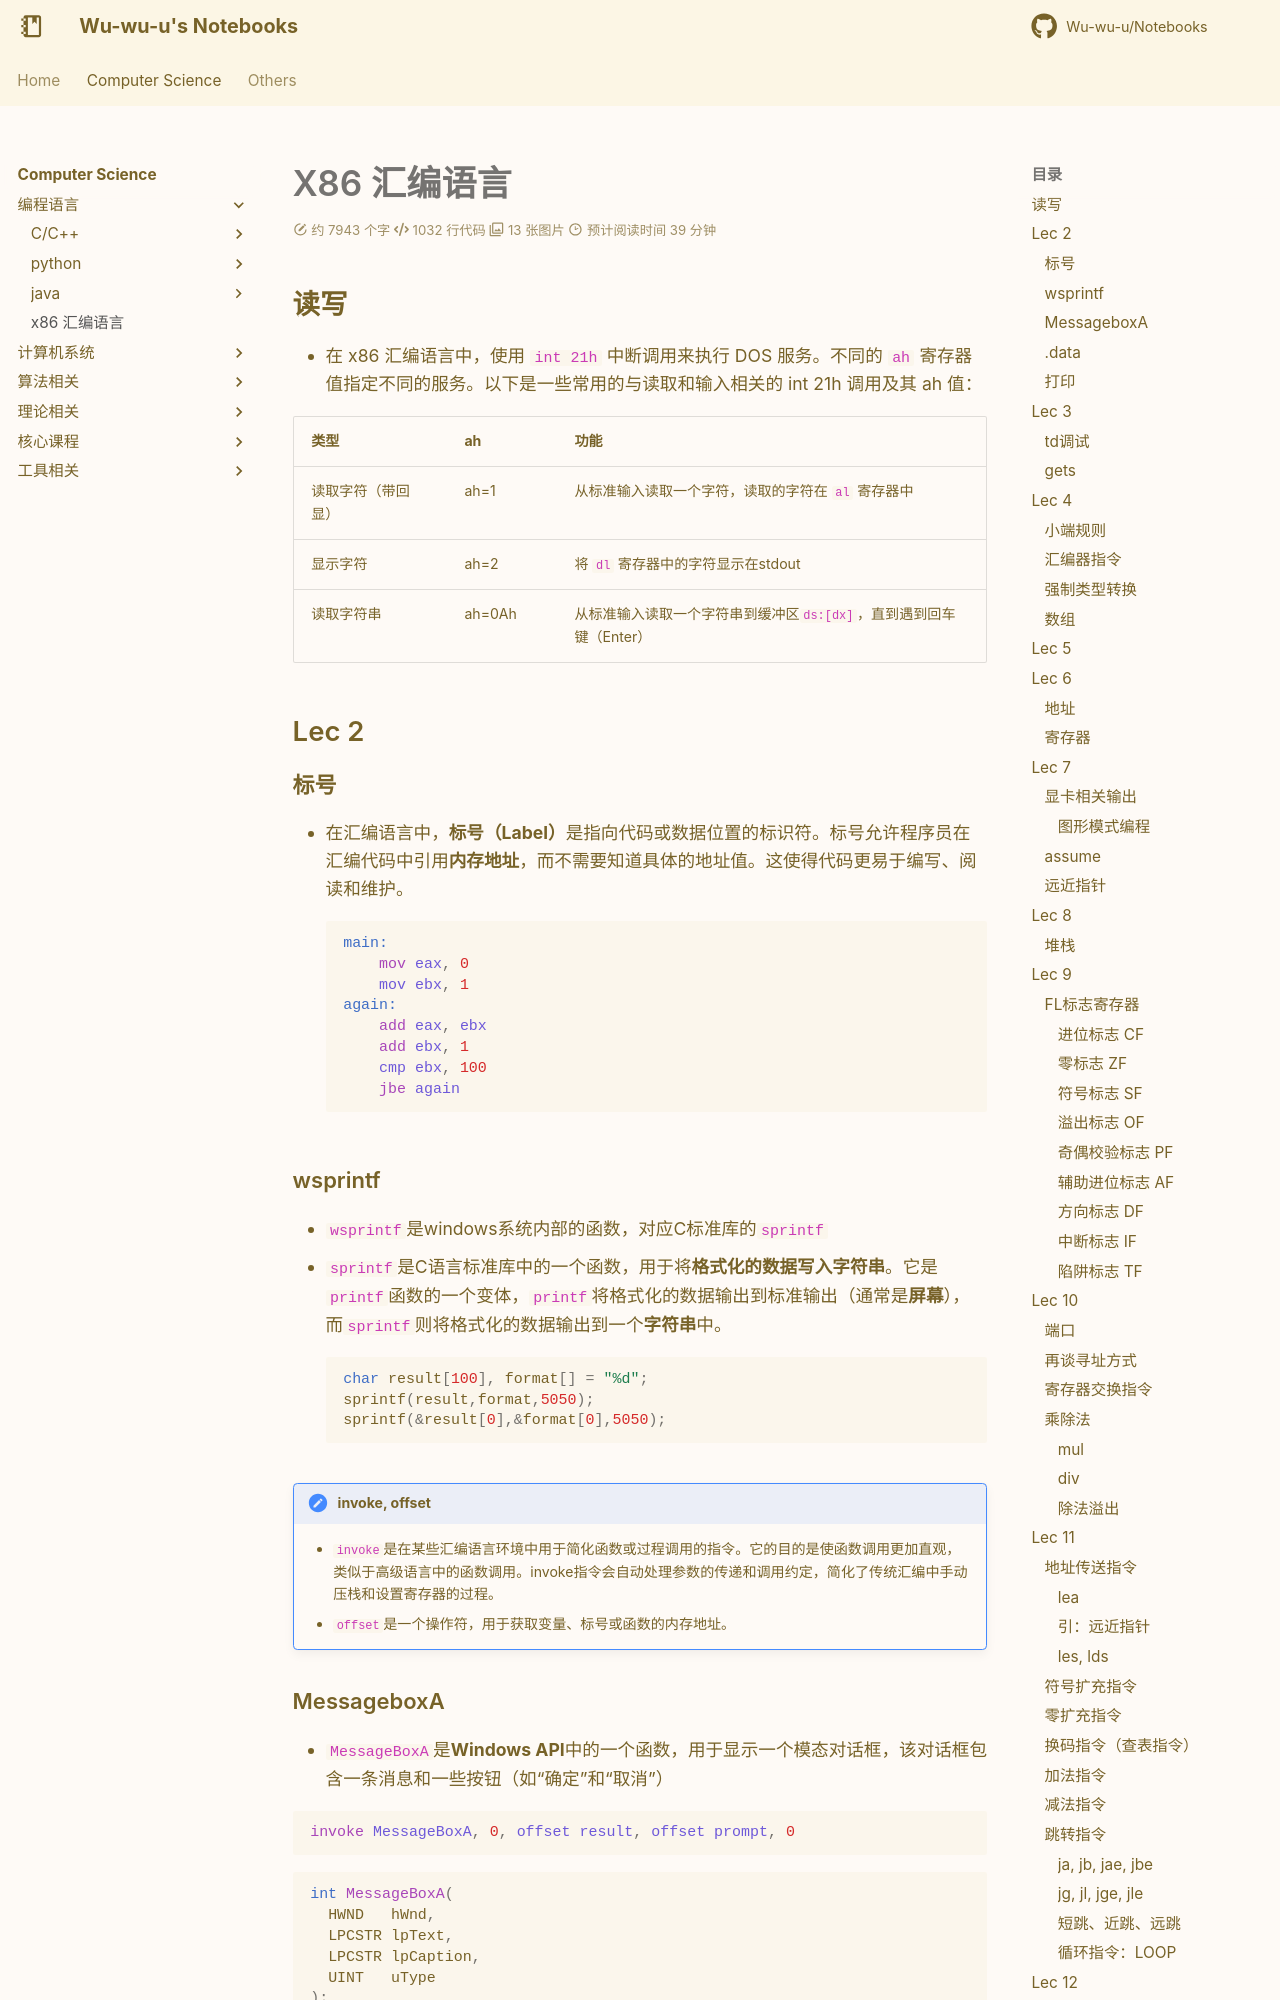

repository: Wu-wu-u/Notebooks · page: cs/pl/asm/asm/index.html · generator: mkdocs

# X86 汇编语言

## 读写

- 在 x86 汇编语言中，使用 `int 21h` 中断调用来执行 DOS 服务。不同的 `ah` 寄存器值指定不同的服务。以下是一些常用的与读取和输入相关的 int 21h 调用及其 ah 值：

|类型|ah|功能|
|---|---|---|
|读取字符（带回显）|ah=1|从标准输入读取一个字符，读取的字符在 `al` 寄存器中|
|显示字符|ah=2|将 `dl` 寄存器中的字符显示在stdout|
|读取字符串|ah=0Ah|从标准输入读取一个字符串到缓冲区`ds:[dx]`，直到遇到回车键（Enter）|


## Lec 2

### 标号
- 在汇编语言中，**标号（Label）**是指向代码或数据位置的标识符。标号允许程序员在汇编代码中引用**内存地址**，而不需要知道具体的地址值。这使得代码更易于编写、阅读和维护。
```asm
main:         
    mov eax, 0 
    mov ebx, 1
again:
    add eax, ebx
    add ebx, 1  
    cmp ebx, 100
    jbe again   
```

### wsprintf

- `wsprintf`是windows系统内部的函数，对应C标准库的`sprintf`  
- `sprintf`是C语言标准库中的一个函数，用于将**格式化的数据写入字符串**。它是`printf`函数的一个变体，`printf`将格式化的数据输出到标准输出（通常是**屏幕**），而`sprintf`则将格式化的数据输出到一个**字符串**中。
```c
char result[100], format[] = "%d";
sprintf(result,format,5050);
sprintf(&result[0],&format[0],5050);
```

!!! note "invoke, offset"
    - `invoke`是在某些汇编语言环境中用于简化函数或过程调用的指令。它的目的是使函数调用更加直观，类似于高级语言中的函数调用。invoke指令会自动处理参数的传递和调用约定，简化了传统汇编中手动压栈和设置寄存器的过程。  
    - `offset`是一个操作符，用于获取变量、标号或函数的内存地址。


### MessageboxA
- `MessageBoxA`是**Windows API**中的一个函数，用于显示一个模态对话框，该对话框包含一条消息和一些按钮（如“确定”和“取消”）

```asm
invoke MessageBoxA, 0, offset result, offset prompt, 0
```
```c
int MessageBoxA(
  HWND   hWnd,
  LPCSTR lpText,
  LPCSTR lpCaption,
  UINT   uType
);
```
- hWnd：父窗口的句柄。如果此参数为NULL，消息框没有父窗口。  
- lpText：消息框中显示的文本。  
- lpCaption：消息框标题栏的文本。  
- uType：定义消息框样式的选项，比如消息框中按钮的类型（如MB_OK、MB_OKCANCEL等）和图标（如MB_ICONWARNING、MB_ICONERROR等）
